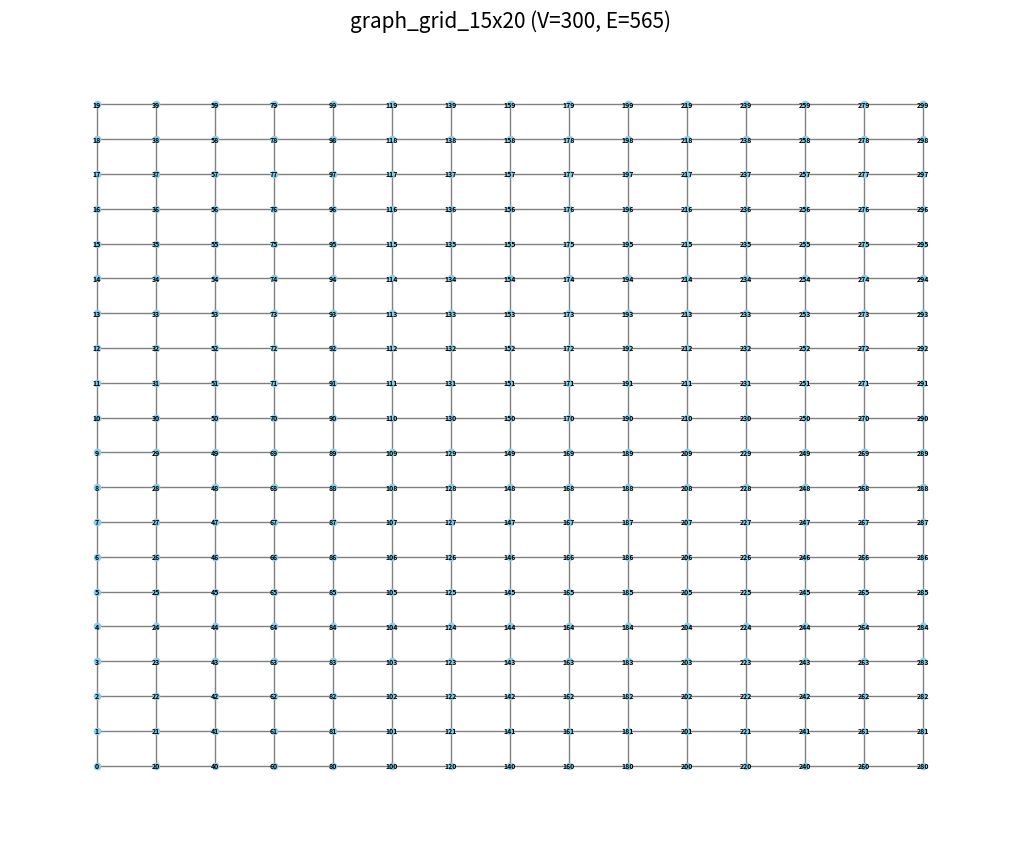
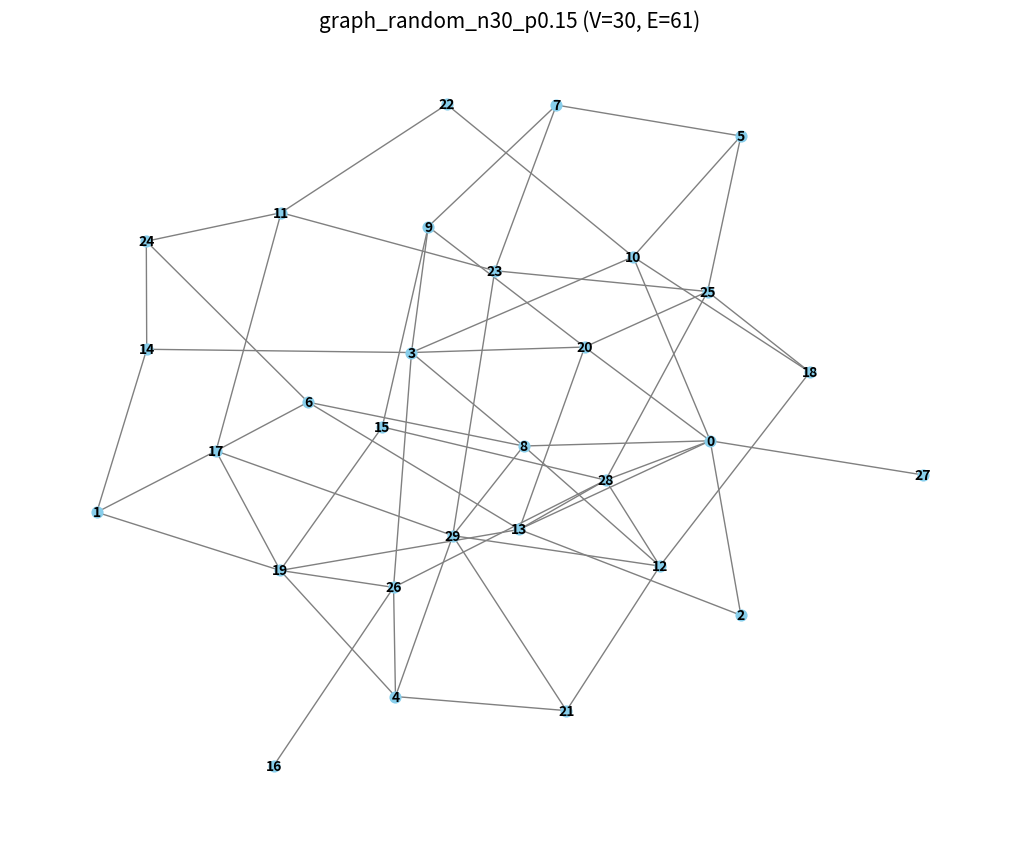
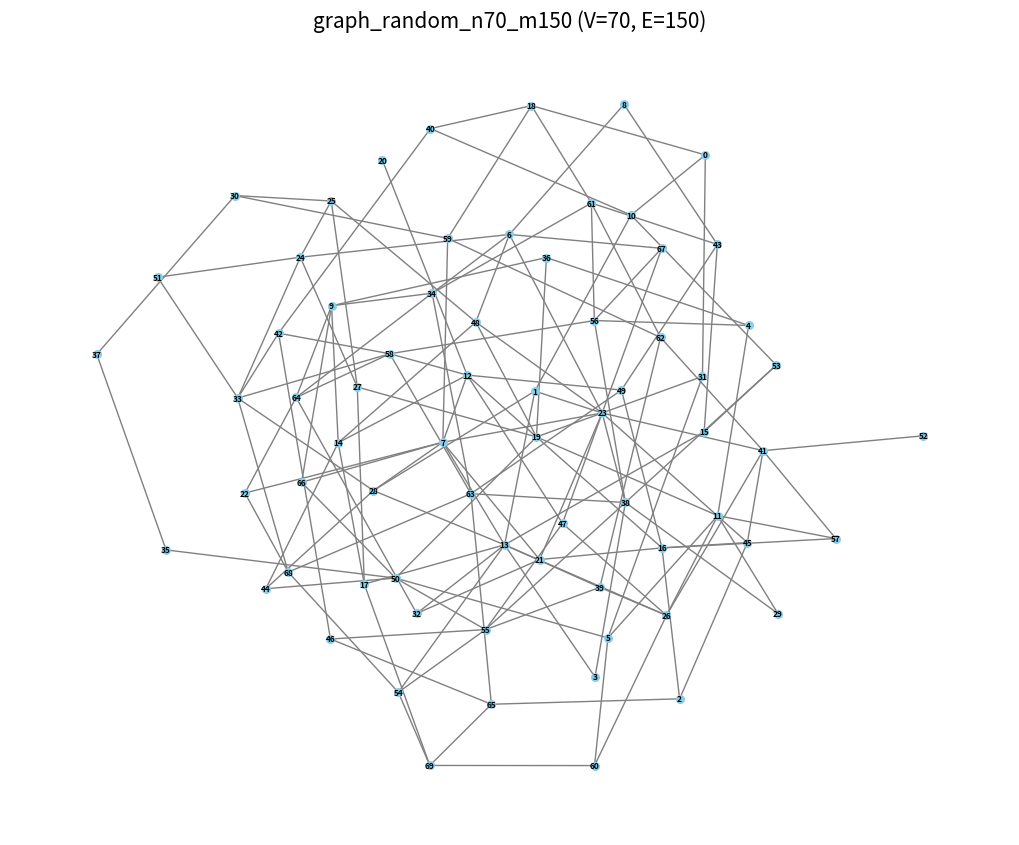
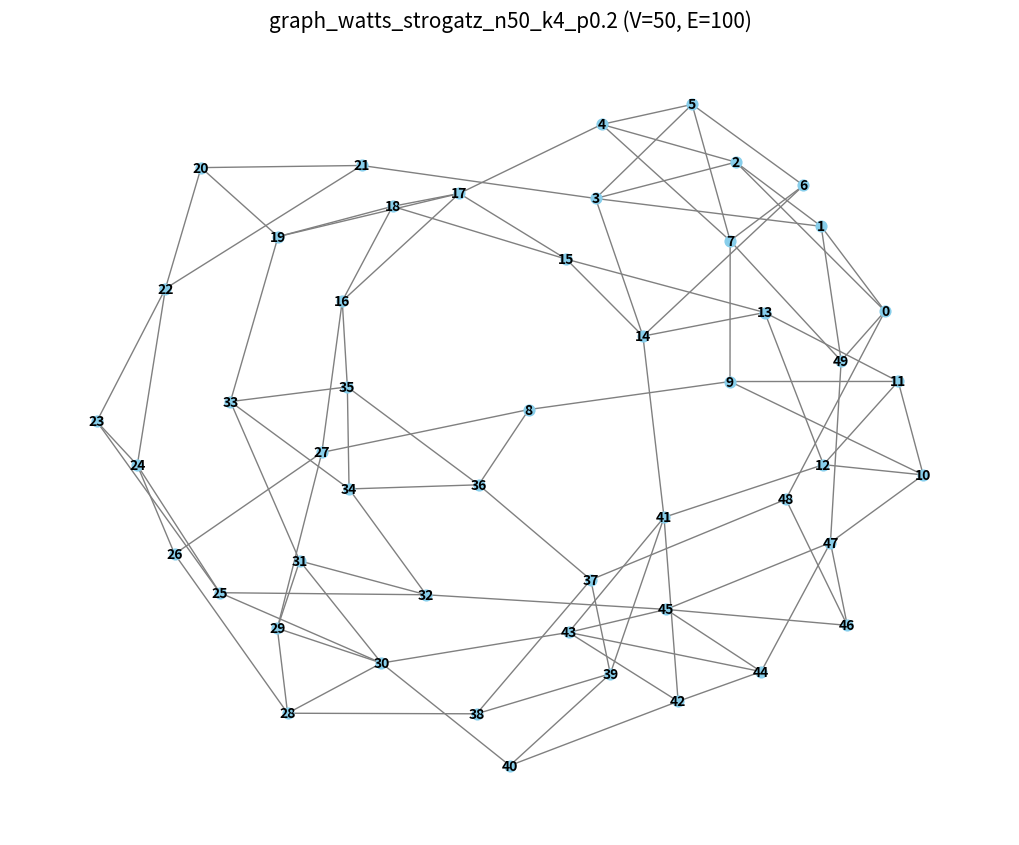
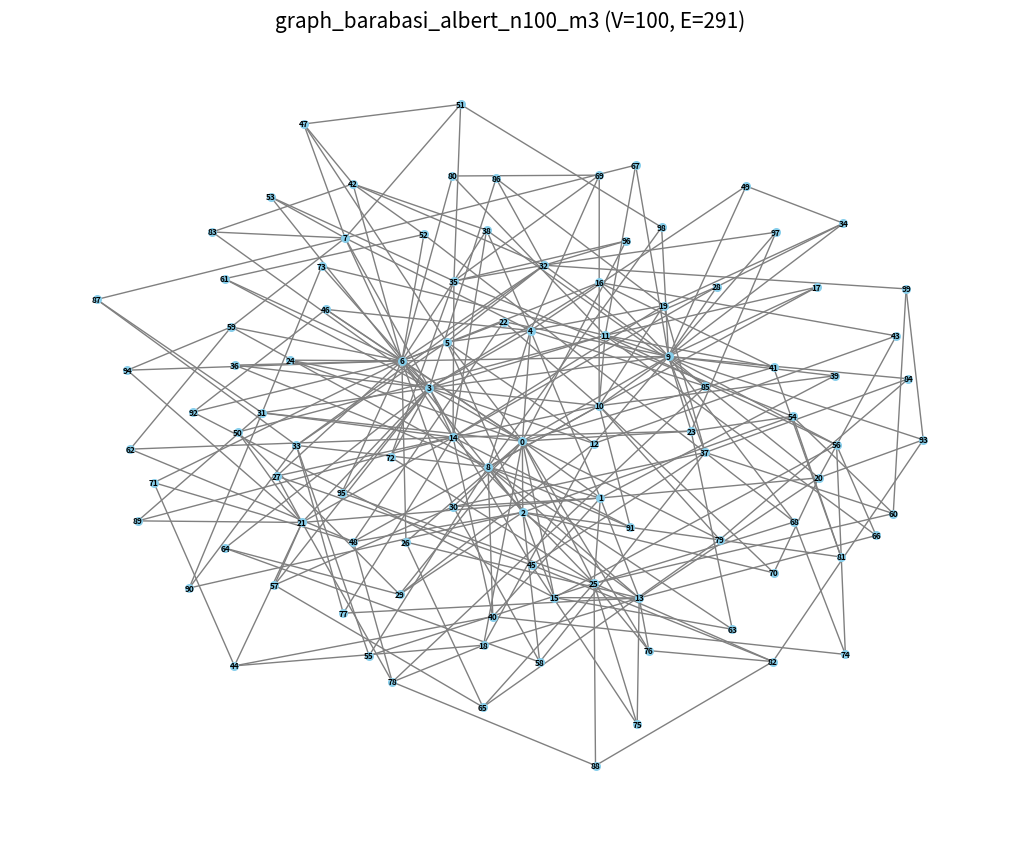
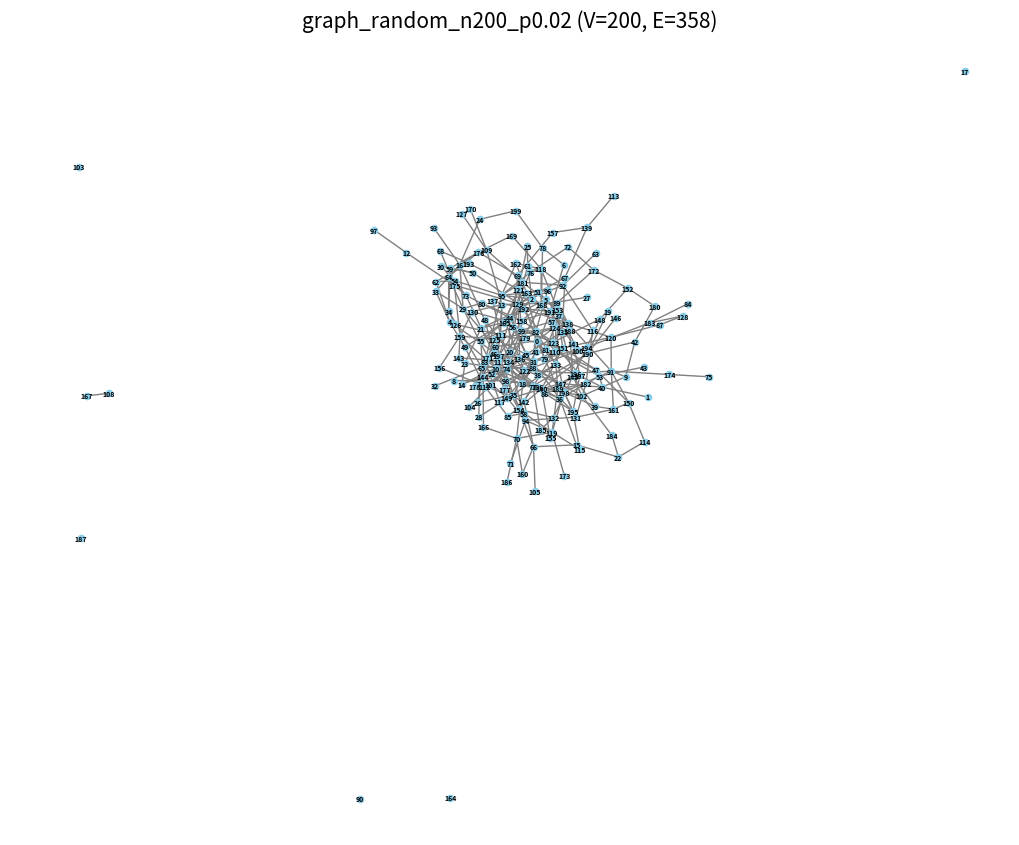
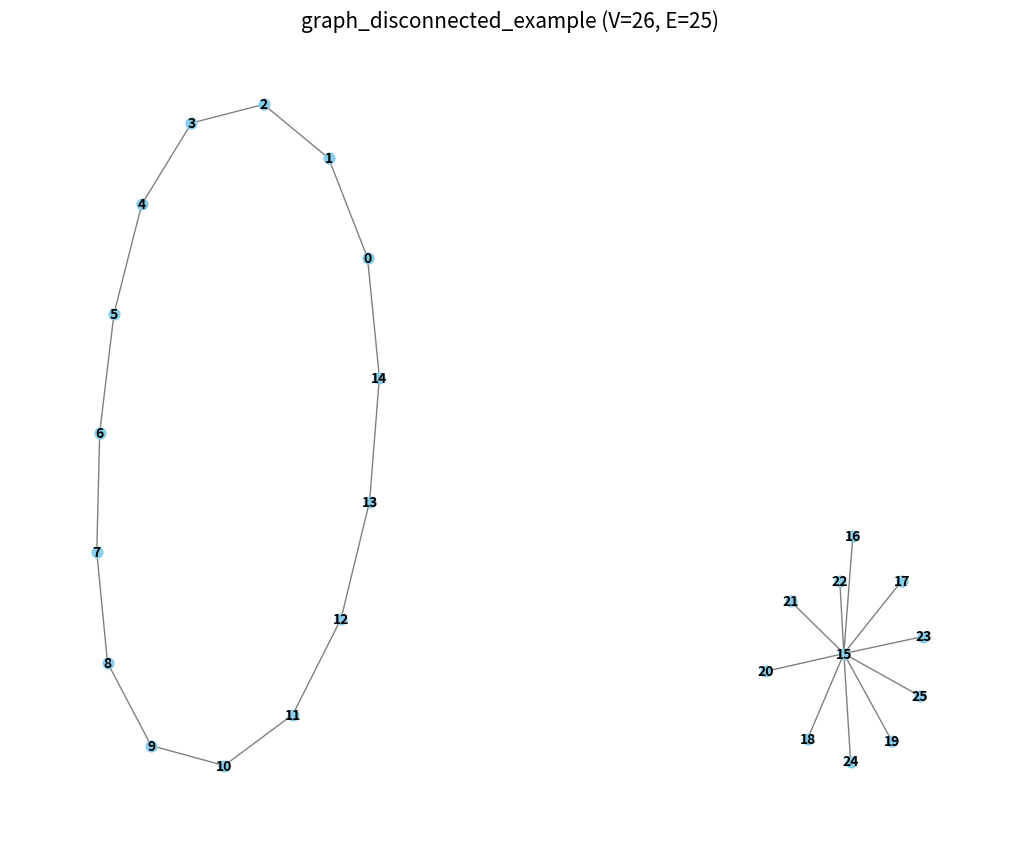
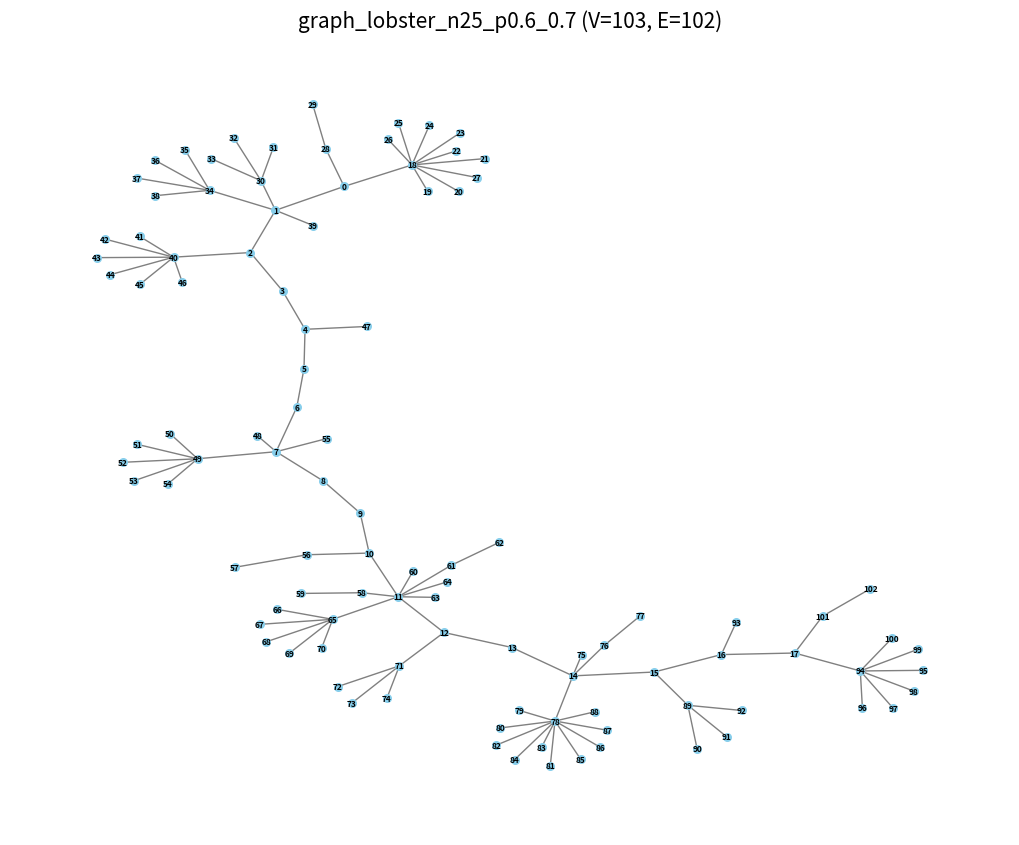
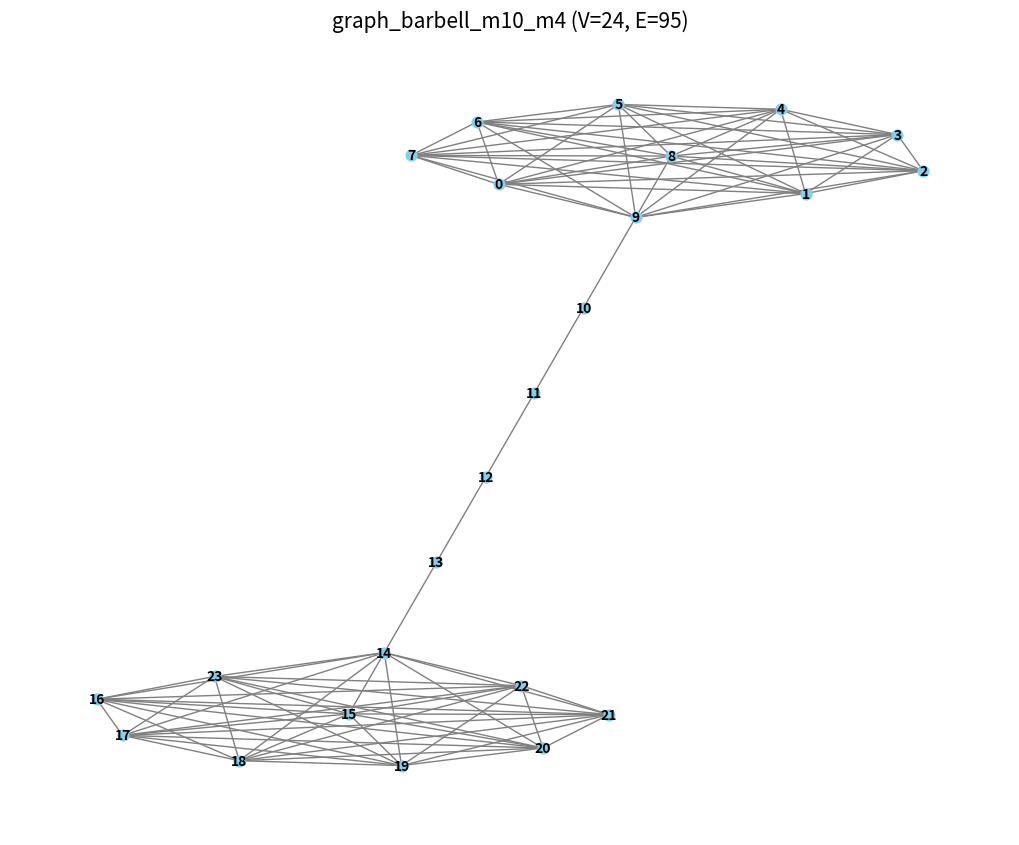
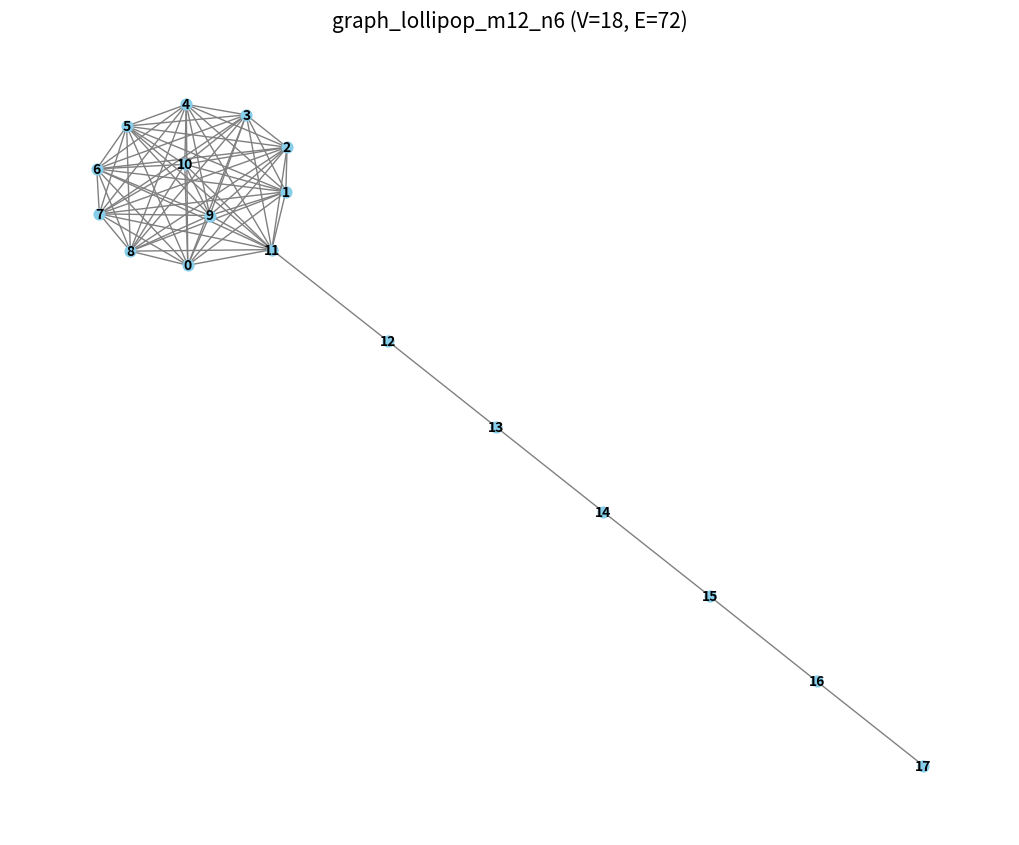
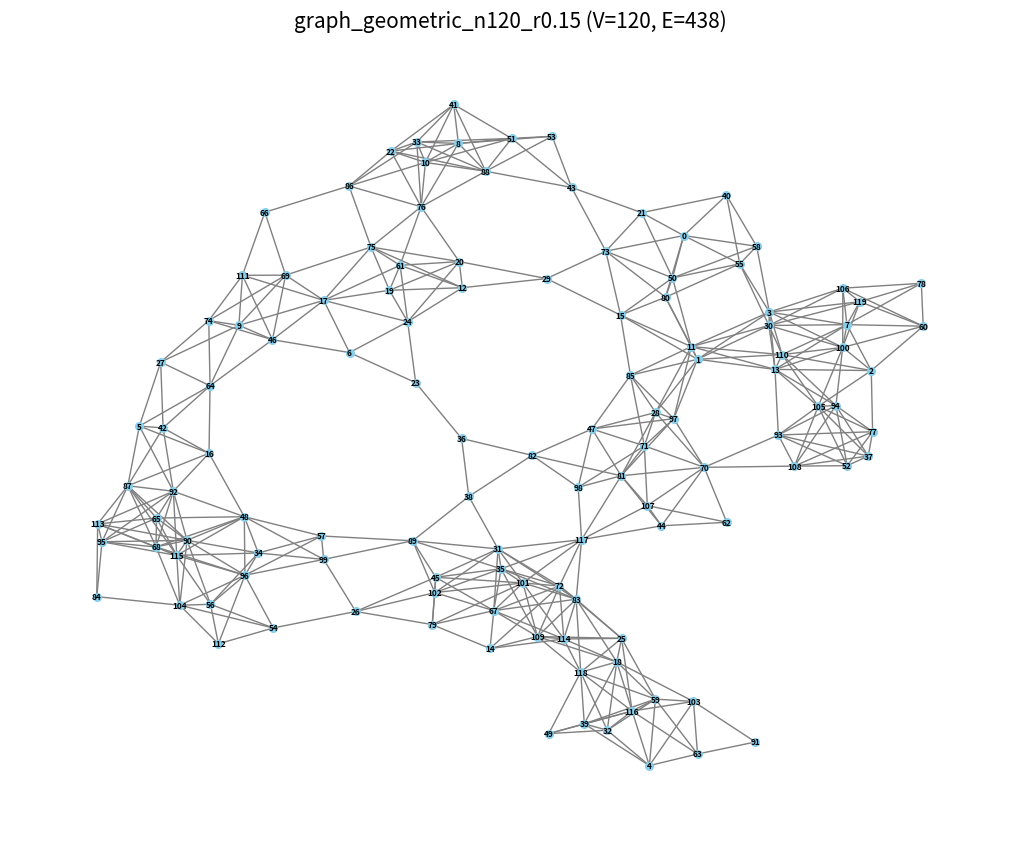
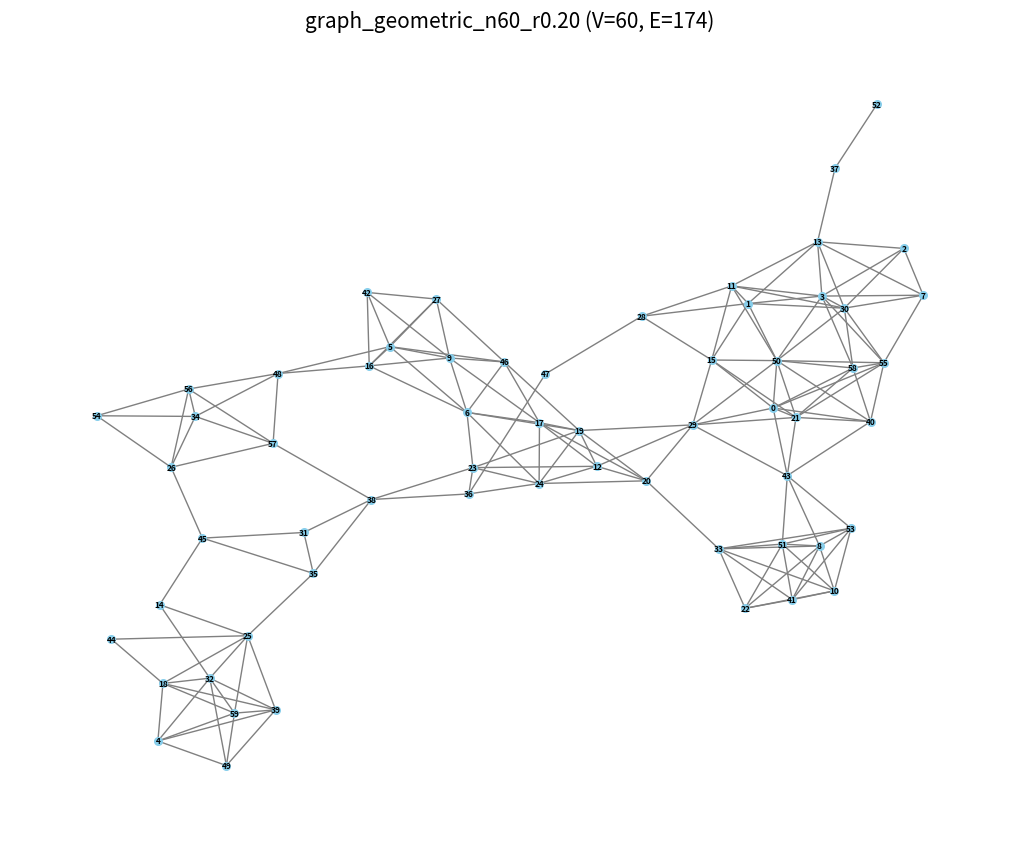
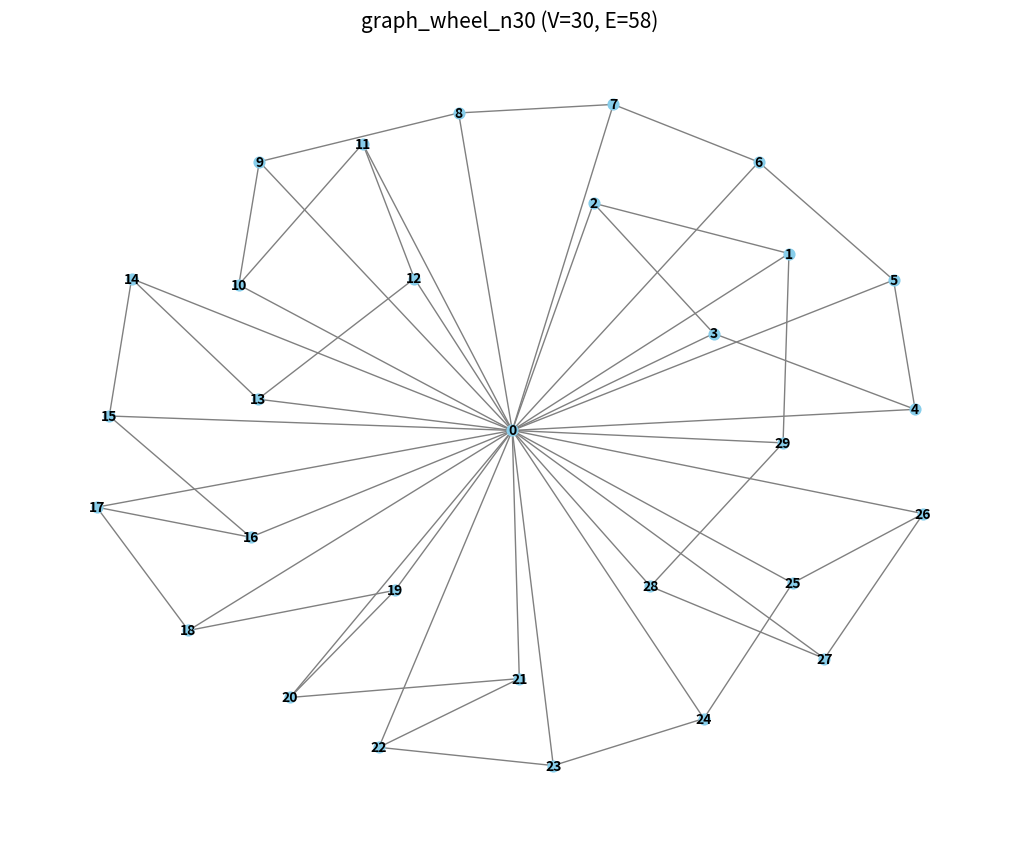
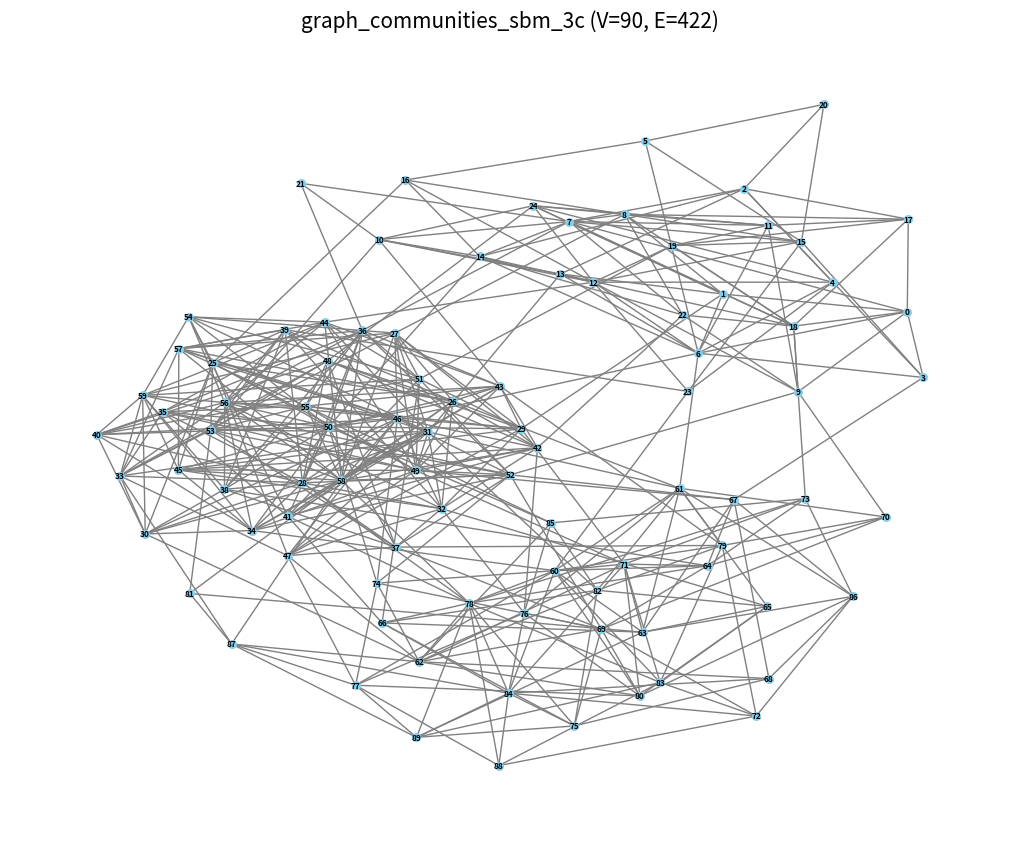

The script that saved these images, in order:
import networkx as nx
import matplotlib.pyplot as plt
import random
from pathlib import Path


def save_graph_data(G, filename_prefix, output_dir="graph_test_data"):
    """
    Saves graph data in adjacency list format and generates a visualization.

    Args:
        G (nx.Graph): The networkx graph object.
        filename_prefix (str): The prefix for the output filenames.
        output_dir (str): The directory to save the files in.
    """
    "Gemini 2.5 generated"
    output_path = Path(output_dir)
    output_path.mkdir(parents=True, exist_ok=True)

    txt_filename = output_path / f"{filename_prefix}.txt"
    pic_filename = output_path / f"{filename_prefix}.pdf"

    # Ensure nodes are 0-indexed integers, especially for grid graphs
    # Create a mapping if nodes are not simple integers (like grid tuples)
    if not all(isinstance(n, int) for n in G.nodes()) or \
       sorted(list(G.nodes())) != list(range(G.number_of_nodes())):
        print(f"  Remapping nodes for {filename_prefix} to 0..N-1 integers.")
        node_list = sorted(list(G.nodes()))  # Get a consistent order
        node_map = {node: i for i, node in enumerate(node_list)}
        # Create the graph structure with the new integer labels
        draw_G = nx.Graph()
        draw_G.add_nodes_from(range(len(node_map)))
        draw_G.add_edges_from([(node_map[u], node_map[v]) for u, v in G.edges()])
        # Store original positions if needed for drawing (e.g., grid)
        original_pos = None
        if all(isinstance(n, tuple) for n in G.nodes()):
            original_pos = {node_map[node]: node for node, i in node_map.items()}
    else:
        draw_G = G.copy()  # Work on a copy
        node_map = None
        original_pos = None

    num_vertices = draw_G.number_of_nodes()
    num_edges = draw_G.number_of_edges()

    print(f"Generating {filename_prefix}: V={num_vertices}, E={num_edges}")

    with open(txt_filename, 'w') as f:
        for i in range(num_vertices):
            neighbors = sorted(list(draw_G.neighbors(i)))
            neighbors_str = ", ".join(map(str, neighbors))
            f.write(f"{i}: {neighbors_str}\n")

    print(f"  Saved data to {txt_filename}")

    plt.figure(figsize=(10, 8))

    pos = None
    node_size = 60
    font_size = 10

    # Use different layout algorithms depending on graph type for better visuals
    if original_pos:
        pos = original_pos
    elif nx.is_connected(draw_G):
        try:
            pos = nx.kamada_kawai_layout(draw_G)
        except Exception as e:
            pos = nx.spring_layout(draw_G, seed=42)
    else:
        pos = nx.spring_layout(draw_G, seed=42)

    if num_vertices > 150:
        node_size = 20
        font_size = 5
    elif num_vertices > 50:
        node_size = 30
        font_size = 6

    nx.draw(draw_G, pos, with_labels=True, node_size=node_size,
            font_size=font_size, node_color='skyblue', edge_color='gray',
            font_weight='bold')
    plt.title(f"{filename_prefix} (V={num_vertices}, E={num_edges})", fontsize=15)
    plt.savefig(pic_filename, dpi=150)
    plt.close()
    print(f"  Saved image to {pic_filename}")
    print("-" * 20)


if __name__ == "__main__":
    "Gemini 2.5 generated"
    output_directory = "graph_test_data_adj"
    random.seed(42)

    # 1. Small Grid Graph (Structured, easy to debug)
    rows, cols = 15, 20
    G_grid = nx.grid_2d_graph(rows, cols)
    save_graph_data(G_grid, f"graph_grid_{rows}x{cols}", output_directory)
    # Note: Grid nodes are (row, col) tuples. save_graph_data remaps them to 0..N-1.

    # 2. Small Random Graph (Erdos-Renyi GNP) - Relatively Sparse
    n_small_sparse = 30
    p_small_sparse = 0.15  # Probability of edge creation
    G_small_sparse = nx.gnp_random_graph(n_small_sparse, p_small_sparse, seed=42)
    save_graph_data(G_small_sparse, f"graph_random_n{n_small_sparse}_p{p_small_sparse:.2f}", output_directory)

    # 3. Medium Random Graph (Erdos-Renyi GNM) - Fixed number of edges
    n_medium = 70
    m_medium = 150  # Number of edges
    G_medium_gnm = nx.gnm_random_graph(n_medium, m_medium, seed=43)
    save_graph_data(G_medium_gnm, f"graph_random_n{n_medium}_m{m_medium}", output_directory)

    # 4. Watts-Strogatz Small World Graph
    n_ws = 50
    k_ws = 4    # Each node is joined with its k nearest neighbors in a ring topology
    p_ws = 0.2  # The probability of rewiring each edge
    G_ws = nx.watts_strogatz_graph(n_ws, k_ws, p_ws, seed=44)
    save_graph_data(G_ws, f"graph_watts_strogatz_n{n_ws}_k{k_ws}_p{p_ws:.1f}", output_directory)

    # 5. Barabasi-Albert Scale-Free Graph
    n_ba = 100
    m_ba = 3     # Number of edges to attach from a new node to existing nodes
    G_ba = nx.barabasi_albert_graph(n_ba, m_ba, seed=45)
    save_graph_data(G_ba, f"graph_barabasi_albert_n{n_ba}_m{m_ba}", output_directory)

    # 6. Larger Random Graph - Possibly Disconnected
    n_large = 200
    p_large = 0.02  # Lower probability, might lead to disconnection
    G_large = nx.gnp_random_graph(n_large, p_large, seed=46)
    save_graph_data(G_large, f"graph_random_n{n_large}_p{p_large:.2f}", output_directory)

    # 7. A graph with distinct components (Example)
    G_comp1 = nx.cycle_graph(15)
    G_comp2 = nx.star_graph(10)
    # Shift nodes of the second component to avoid overlap before composing
    G_comp2 = nx.relabel_nodes(G_comp2, {n: n + 15 for n in G_comp2.nodes()})
    G_disconnected = nx.compose(G_comp1, G_comp2)
    save_graph_data(G_disconnected, "graph_disconnected_example", output_directory)

    # 8. Random Lobster Graph
    # A lobster is a tree where removing all leaves leaves a caterpillar.
    # A caterpillar is a tree where removing all leaves leaves a path.
    n_lob_backbone = 25  # Approx. nodes in the main backbone path
    p_lob_1 = 0.6       # Prob of edge from backbone to 1st level neighbors
    p_lob_2 = 0.7       # Prob of edge from 1st level neighbors to leaves (2nd level)
    G_lobster = nx.random_lobster(n_lob_backbone, p_lob_1, p_lob_2, seed=47)
    # Lobster generator labels nodes naturally, but let's ensure 0..N-1 just in case
    save_graph_data(G_lobster, f"graph_lobster_n{n_lob_backbone}_p{p_lob_1:.1f}_{p_lob_2:.1f}", output_directory)

    # 9. Barbell Graph
    # Two complete graphs connected by a path. Visually distinct.
    m1_barbell = 10  # Nodes in each complete graph part
    m2_barbell = 4  # Nodes in the connecting path (excluding endpoints)
    G_barbell = nx.barbell_graph(m1_barbell, m2_barbell)
    save_graph_data(G_barbell, f"graph_barbell_m{m1_barbell}_m{m2_barbell}", output_directory)

    # 10. Lollipop Graph
    # A complete graph connected to a path.
    m_lollipop = 12  # Nodes in the complete graph part
    n_lollipop = 6  # Nodes in the path part
    G_lollipop = nx.lollipop_graph(m_lollipop, n_lollipop)
    save_graph_data(G_lollipop, f"graph_lollipop_m{m_lollipop}_n{n_lollipop}", output_directory)

    # 11. Random Geometric Graph
    # Nodes are random points in a unit square; edges connect nodes closer than a radius.
    # Often creates clusters and interesting spatial structures.
    n_geom = 120
    radius_geom = 0.15
    G_geom = nx.random_geometric_graph(n_geom, radius_geom, seed=48)
    # Need to explicitly handle positions for drawing geometric graphs well
    # We can pass the positions networkx calculated to our save function,
    # but save_graph_data currently recalculates layout.
    # For simplicity here, we'll let save_graph_data use its default layouts.
    # A potential enhancement would be to pass 'pos=nx.get_node_attributes(G_geom, "pos")'
    # to save_graph_data and have it use those if provided.
    save_graph_data(G_geom, f"graph_geometric_n{n_geom}_r{radius_geom:.2f}", output_directory)

    # 11b. Random Geometric Graph
    # Nodes are random points in a unit square; edges connect nodes closer than a radius.
    # Often creates clusters and interesting spatial structures.
    n_geom = 60
    radius_geom = 0.2
    G_geom = nx.random_geometric_graph(n_geom, radius_geom, seed=48)
    # Need to explicitly handle positions for drawing geometric graphs well
    # We can pass the positions networkx calculated to our save function,
    # but save_graph_data currently recalculates layout.
    # For simplicity here, we'll let save_graph_data use its default layouts.
    # A potential enhancement would be to pass 'pos=nx.get_node_attributes(G_geom, "pos")'
    # to save_graph_data and have it use those if provided.
    save_graph_data(G_geom, f"graph_geometric_n{n_geom}_r{radius_geom:.2f}", output_directory)

    # 12. Wheel Graph
    # A cycle graph with a central hub node connected to all cycle nodes.
    n_wheel = 30  # Total nodes (1 center + 29 on the wheel)
    G_wheel = nx.wheel_graph(n_wheel)
    save_graph_data(G_wheel, f"graph_wheel_n{n_wheel}", output_directory)

    # 13. Graph with Communities (Stochastic Block Model)
    # Generates graphs with specific community structures.
    sizes_sbm = [25, 35, 30]  # Sizes of the 3 communities
    # Probability matrix: p[i][j] is prob of edge between community i and j
    probs_sbm = [[0.25, 0.02, 0.01],  # High intra-community prob (diag), low inter-community
                 [0.02, 0.30, 0.03],
                 [0.01, 0.03, 0.20]]
    G_sbm = nx.stochastic_block_model(sizes_sbm, probs_sbm, seed=49)
    # SBM labels nodes 0..N-1, where N = sum(sizes)
    save_graph_data(G_sbm, f"graph_communities_sbm_{len(sizes_sbm)}c", output_directory)
